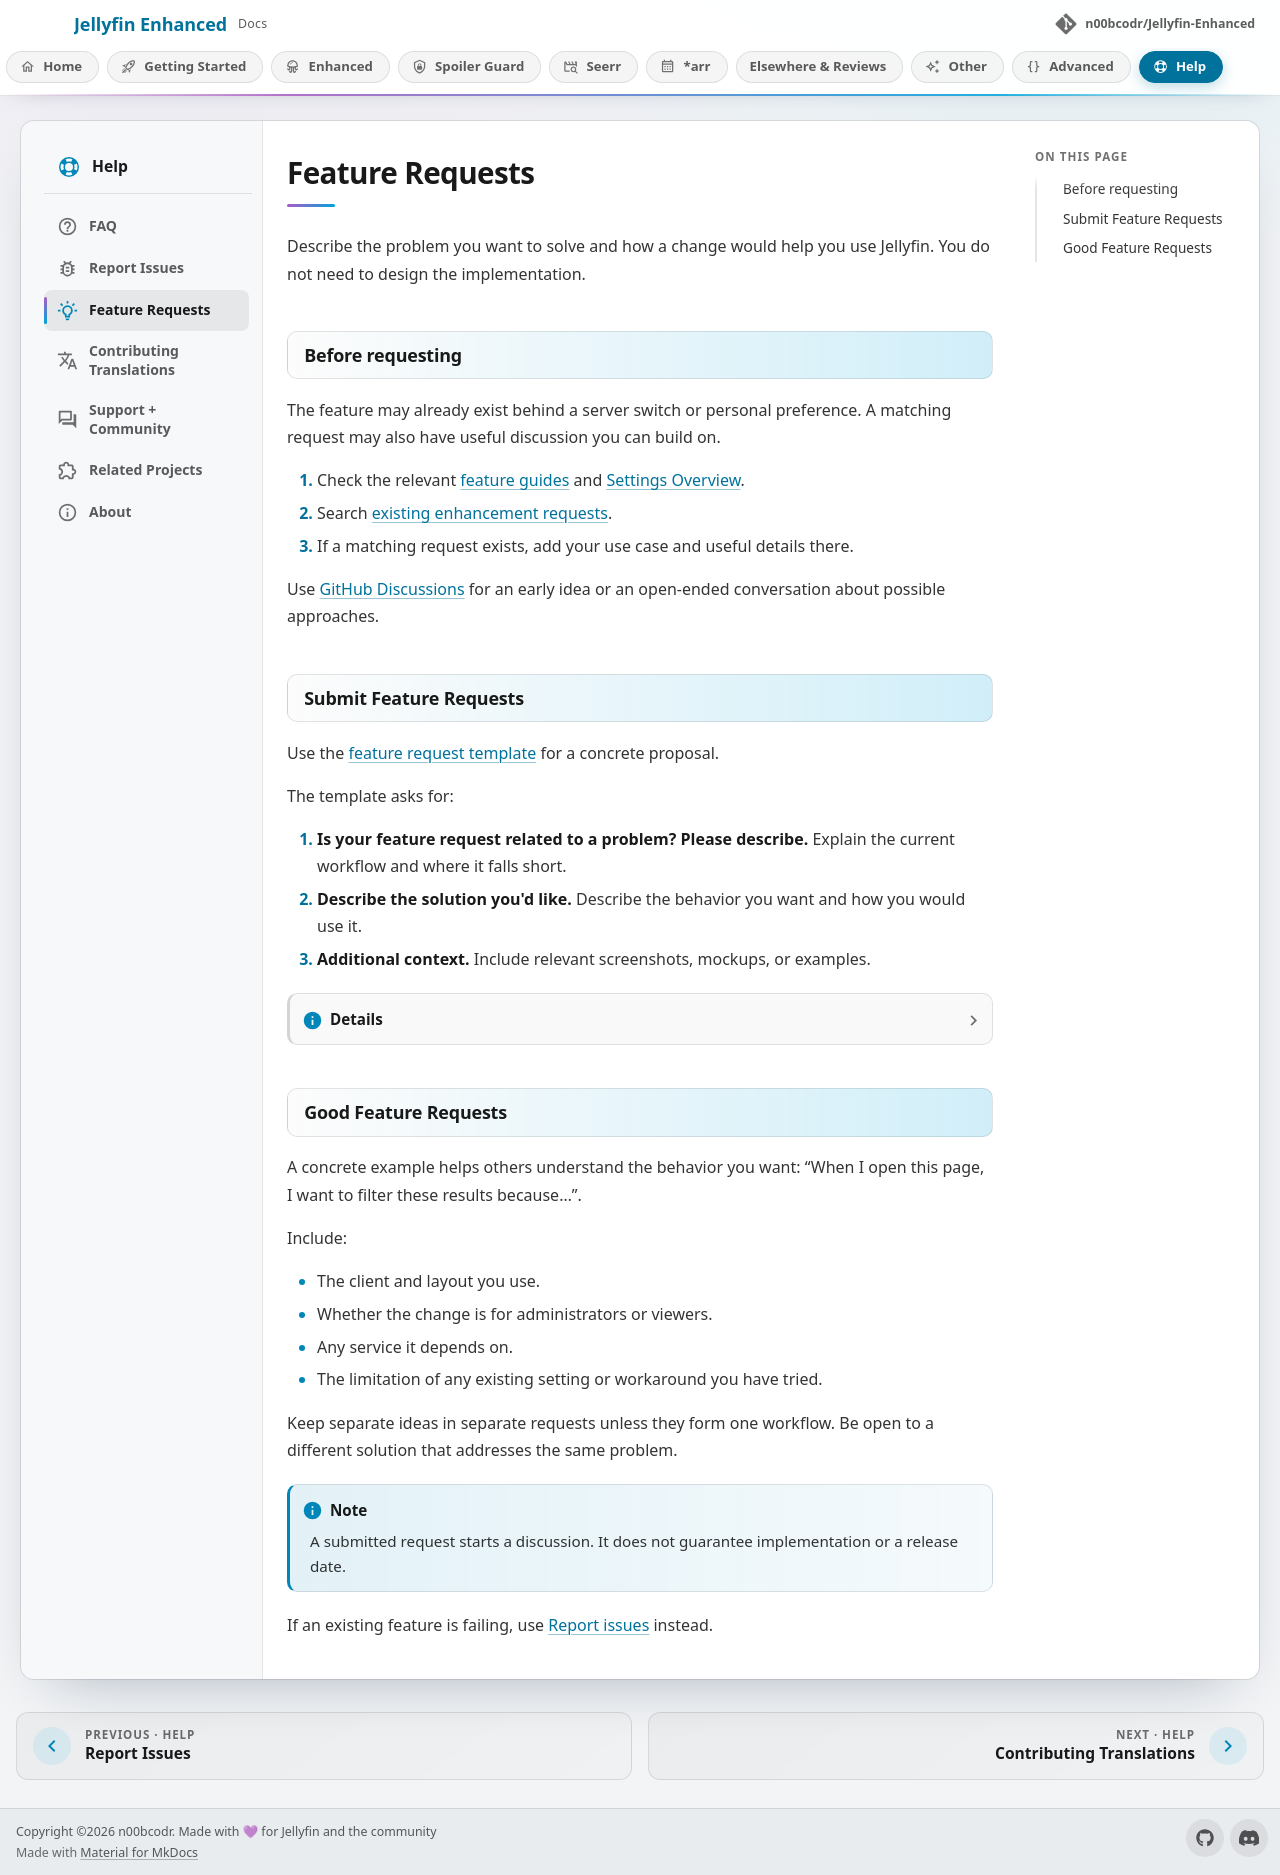

repository: n00bcodr/Jellyfin-Enhanced · page: 12.16/faq-support/feature-requests/index.html · generator: mkdocs

# Feature Requests

Describe the problem you want to solve and how a change would help you use Jellyfin. You do not need to design the implementation.

## Before requesting

The feature may already exist behind a server switch or personal preference. A matching request may also have useful discussion you can build on.

1. Check the relevant [feature guides](../getting-started/index.md) and [Settings Overview](../getting-started/settings-overview.md).
2. Search [existing enhancement requests](https://github.com/n00bcodr/Jellyfin-Enhanced/issues?q=is%3Aissue+label%3Aenhancement).
3. If a matching request exists, add your use case and useful details there.

Use [GitHub Discussions](https://github.com/n00bcodr/Jellyfin-Enhanced/discussions) for an early idea or an open-ended conversation about possible approaches.

## Submit Feature Requests

Use the [feature request template](https://github.com/n00bcodr/Jellyfin-Enhanced/issues/new?template=feature_request.md) for a concrete proposal.

The template asks for:

1. **Is your feature request related to a problem? Please describe.** Explain the current workflow and where it falls short.
2. **Describe the solution you'd like.** Describe the behavior you want and how you would use it.
3. **Additional context.** Include relevant screenshots, mockups, or examples.

??? note "Details"

    If it does not open directly, use the [issue chooser](https://github.com/n00bcodr/Jellyfin-Enhanced/issues/new/choose) and select the feature request template.

## Good Feature Requests

A concrete example helps others understand the behavior you want: “When I open this page, I want to filter these results because…”.

Include:

- The client and layout you use.
- Whether the change is for administrators or viewers.
- Any service it depends on.
- The limitation of any existing setting or workaround you have tried.

Keep separate ideas in separate requests unless they form one workflow. Be open to a different solution that addresses the same problem.

!!! note

    A submitted request starts a discussion. It does not guarantee implementation or a release date.

If an existing feature is failing, use [Report issues](report-issues.md) instead.
